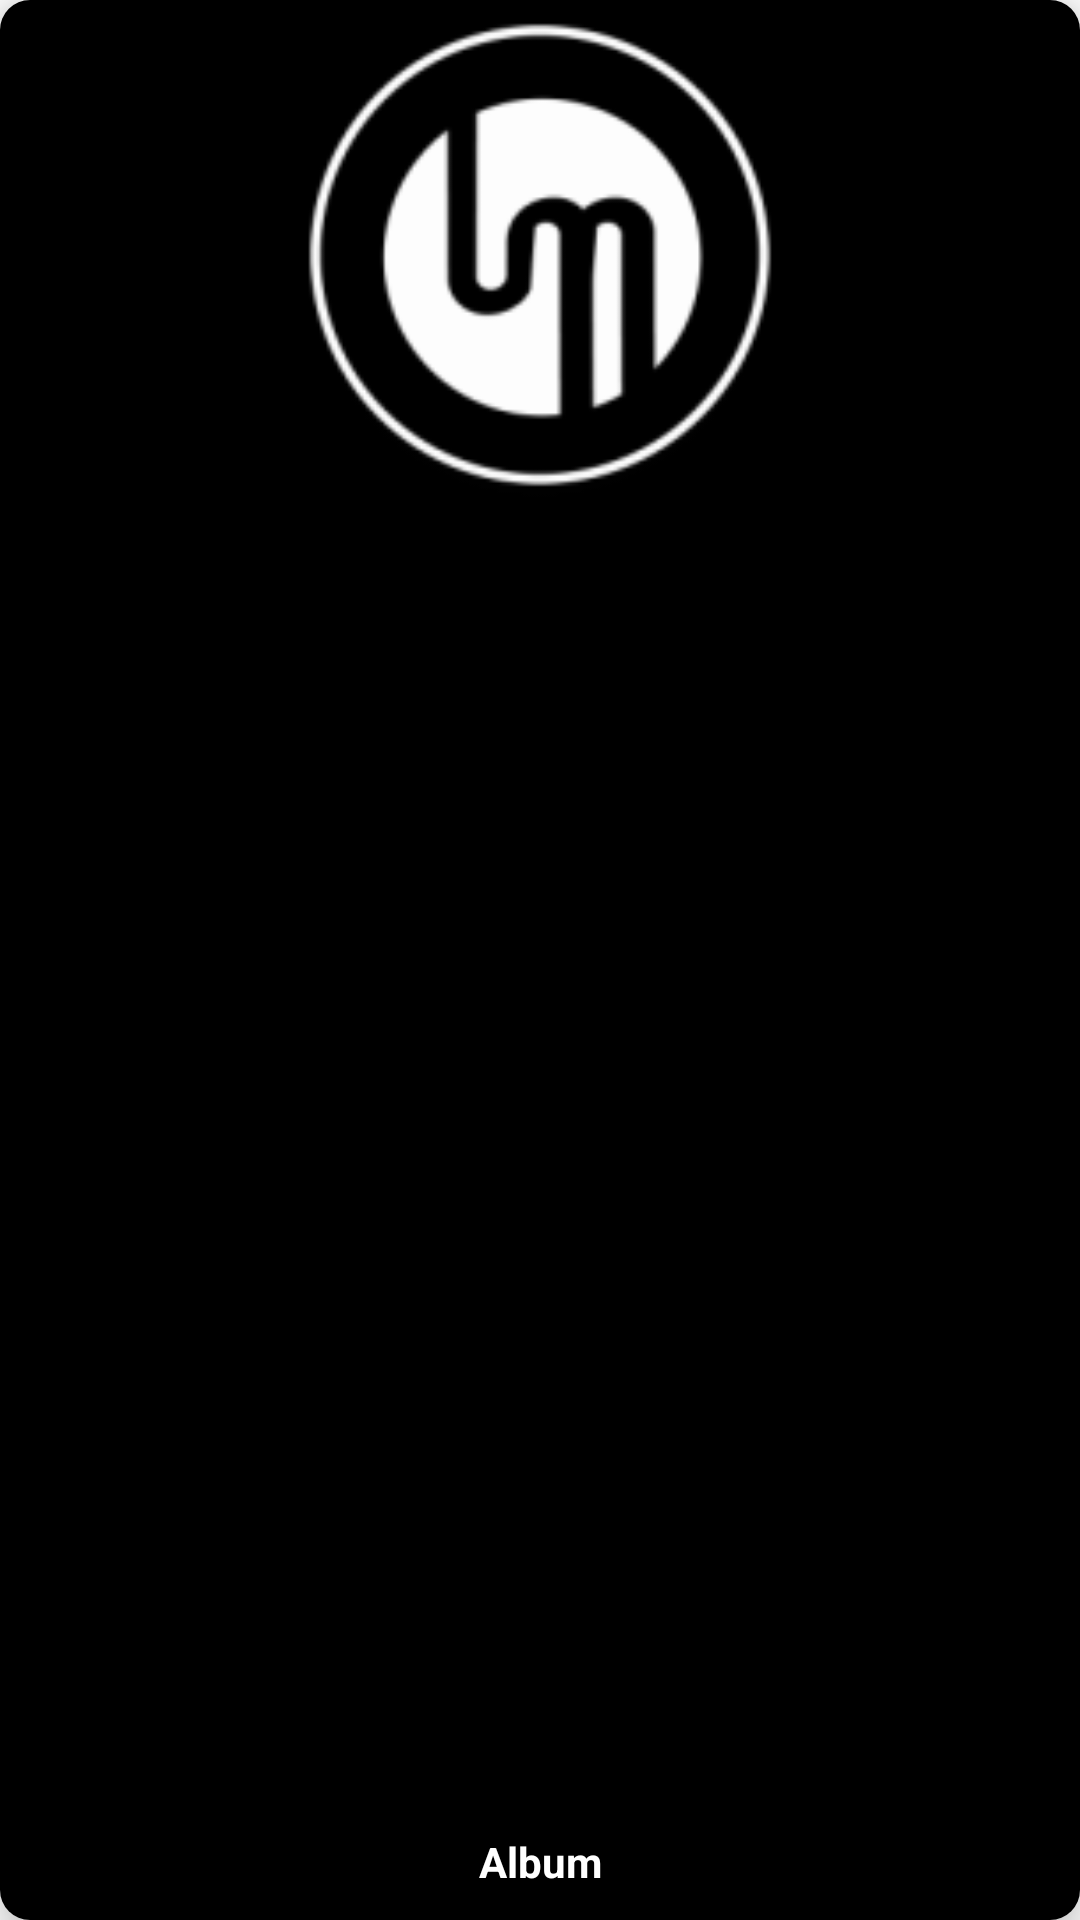

Android layout source for this screen:
<!-- AndroidManifest.xml: application theme Theme.HearIt -->
<!-- res/layout/album_item.xml -->
<?xml version="1.0" encoding="utf-8"?>
<androidx.cardview.widget.CardView xmlns:android="http://schemas.android.com/apk/res/android"

    xmlns:app="http://schemas.android.com/apk/res-auto"
    android:layout_width="170dp"
    android:layout_height="200dp"
    android:id="@+id/album_item"
    app:cardCornerRadius="10dp"
    android:layout_margin="10dp"
    app:cardElevation="10dp">
    <RelativeLayout
        android:layout_width="match_parent"
        android:layout_height="match_parent"
        android:background="@color/black"
        android:id="@+id/relative_layout">
        <ImageView
            android:layout_width="match_parent"
            android:layout_height="170dp"
            android:id="@+id/album_image"
            android:src="@mipmap/ic_launcher"/>
        <TextView
            android:layout_width="140dp"
            android:layout_height="wrap_content"
            android:id="@+id/album_name"
            android:layout_alignParentBottom="true"
            android:text="Album"
            android:textColor="#fff"
            android:singleLine="true"
            android:gravity="center_horizontal"
            android:layout_centerHorizontal="true"
            android:layout_marginBottom="10dp"
            android:layout_marginTop="10dp"
            android:textStyle="bold"/>
    </RelativeLayout>

</androidx.cardview.widget.CardView>
<!-- resources referenced by this layout -->
<resources>
  <!-- mipmap ic_launcher: png bitmap (mipmap-xxhdpi, 9760 bytes) -->
  <style name="Theme.HearIt" parent="Theme.MaterialComponents.DayNight.DarkActionBar">
          
          <item name="colorPrimary">@color/black</item>
          <item name="colorPrimaryVariant">@color/black</item>
          <item name="colorOnPrimary">@color/white</item>
          
          <item name="colorSecondary">@color/teal_200</item>
          <item name="colorSecondaryVariant">@color/teal_700</item>
          <item name="colorOnSecondary">@color/black</item>
          
          <item name="android:statusBarColor" tools:targetApi="l">?attr/colorPrimaryVariant</item>
          
      </style>
  <!-- not gathered from this repository: default colours our renderer supplied (Android Studio template values) -->
  <color name="teal_200">#FF03DAC5</color>
  <color name="teal_700">#FF018786</color>
  <color name="black">#FF000000</color>
  <color name="white">#FFFFFFFF</color>
</resources>
